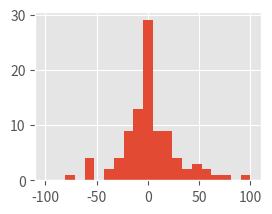

Python code for this plot: (Note: this script raises an exception after producing the figure.)
import numpy as np
import matplotlib.pyplot as plt


# Generates a vector containing random angles ranging from 0 to pi
def random_angle_generator(N):
    angle_array = np.random.uniform(0, np.pi, size=N)
    return angle_array


# converts the generated angles into x-positions
def position_converter(angle_array, x_0, y_0):
    position_array = np.zeros(len(angle_array))
    for i in range(len(angle_array)):
        if angle_array[i] == 0:
            angle_array[i] = 0.001
            position_array[i] = x_0 - y_0 / np.tan(angle_array[i])

        elif angle_array[i] == 2 * np.pi:
            angle_array[i] = np.pi - 0.001
            position_array = x_0 + abs(y_0 / np.tan(angle_array[i]))

        elif angle_array[i] == np.pi / 2:
            angle_array[i] = np.pi / 2 - 0.001
            position_array[i] = x_0 - y_0 / np.tan(angle_array[i])

        elif angle_array[i] > np.pi / 2 and angle_array[i] != np.pi:
            position_array[i] = x_0 + abs(y_0 / np.tan(angle_array[i]))

        elif angle_array[i] < np.pi / 2 and angle_array[i] != 0:
            position_array[i] = x_0 - y_0 / np.tan(angle_array[i])

    return position_array


def posterior(position_array, x_0, y_0):
    # using a flat prior, the x_0 input is not necessary since an arbitrary limit/range can be used
    limit = np.arange(-100 + x_0, 100 + x_0)
    log_array = np.zeros((np.size(limit), np.size(position_array)))
    posterior_array = np.zeros(np.size(limit))

    for i in range(np.size(limit)):
        for k in range(0, np.size(position_array)):
            log_array[i][k] = - np.log(np.power(y_0, 2) + np.power(position_array[k] - (limit[i]), 2))

    for i in range(np.size(limit)):
        posterior_array[i] = np.sum(log_array[i])  # sums up all the log terms for a fixed alpha

    return posterior_array, limit

def log_posterior_2(x, y, position_array):

    Z = np.zeros((np.size(y), (np.size(x))))
    Z_temp = np.zeros(np.size(position_array))

    for j in np.arange(np.size(y)):
        for i in np.arange(np.size(x)):
            for k in np.arange(np.size(position_array)):
                Z_temp[k] = - np.log(np.power(y[j], 2) + np.power(position_array[k] - x[i], 2))
# setting a prior (not sure if this is the right way to code prior(?) ), prob(x_0, y_0) = 0 if j < 5
            if j < 5:
                Z[j][i] = 0
            else:
                Z[j][i] = np.sum(Z_temp)


    return Z



def posterior_2(position_array, x_0, y_0):
    # the x_0 and y_0 input is not necessary since an arbitrary limit/range can be used
    limit_x = np.arange(-20 + x_0, 20 + x_0)
    limit_y = np.arange(0, 40 + y_0)
    x = limit_x
    y = limit_y
    X, Y = np.meshgrid(x, y)
    Z = log_posterior_2(x, y, position_array)

    return X, Y, Z



def light_house(x_0, y_0, N):
    angle_array = random_angle_generator(N)
    position_array = position_converter(angle_array, x_0, y_0)
    hist_range = [x_0 - 100, x_0 + 100]

    posterior_array, limit = posterior(position_array, x_0, y_0)

    position_average = np.sum(position_array) / N

    X, Y, Z = posterior_2(position_array, x_0, y_0)

    '''making subplots'''

    '''Finding maximum value of posterior'''

    posterior_max = np.argmax(posterior_array)  # returns the index for the maximum value in posterior_array
    position_max = limit[posterior_max]  # finds the x-position for the best estimate

    plt.style.use('ggplot')

    plt.subplot(221)
    plt.hist(position_array, 'fd', hist_range, normed=False, weights=None, density=None)
    plt.title('Uniformly distributed data')
    plt.ylabel('count')

    plt.subplot(222)
    plt.plot(limit, posterior_array)
    plt.vlines(position_average, -2000, 100, colors='g')
    plt.title('Posterior for x when y is known')
    plt.xlabel('x')
    plt.ylabel('log (prob(x|y,I))')

    plt.legend((N, round(position_average)), loc='upper right', shadow=True, prop={'size': 10})


    plt.subplot(223)
    plt.contour(X, Y, Z, 10, colors='black')
    plt.title('Prob(x,y|I) contour plot', fontsize=10)
    plt.xlabel('x')
    plt.ylabel('y')
    plt.show()



#######################################################################################################################
# light_house-function input parameters : (x_0,y_0,N)
# x_0,y_0= position of light house, N = number of data

light_house(0, 10, 100)
